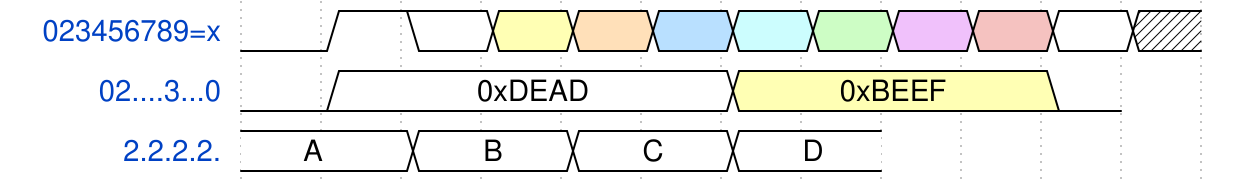

Write the WaveJSON whose rendering is this waveform diagram.

{
    signal: [
		{ "name": "023456789=x", "wave": "0123456789=x" },
		{
			"name": "02....3...0",
			"wave": "02....3...0",
			"data": [
				"0xDEAD",
				"0xBEEF"
			]
		},
		{
			"name": "2.2.2.2.",
			"wave": "2.2.2.2.",
			"data": "A B C D",
		}
	]
}